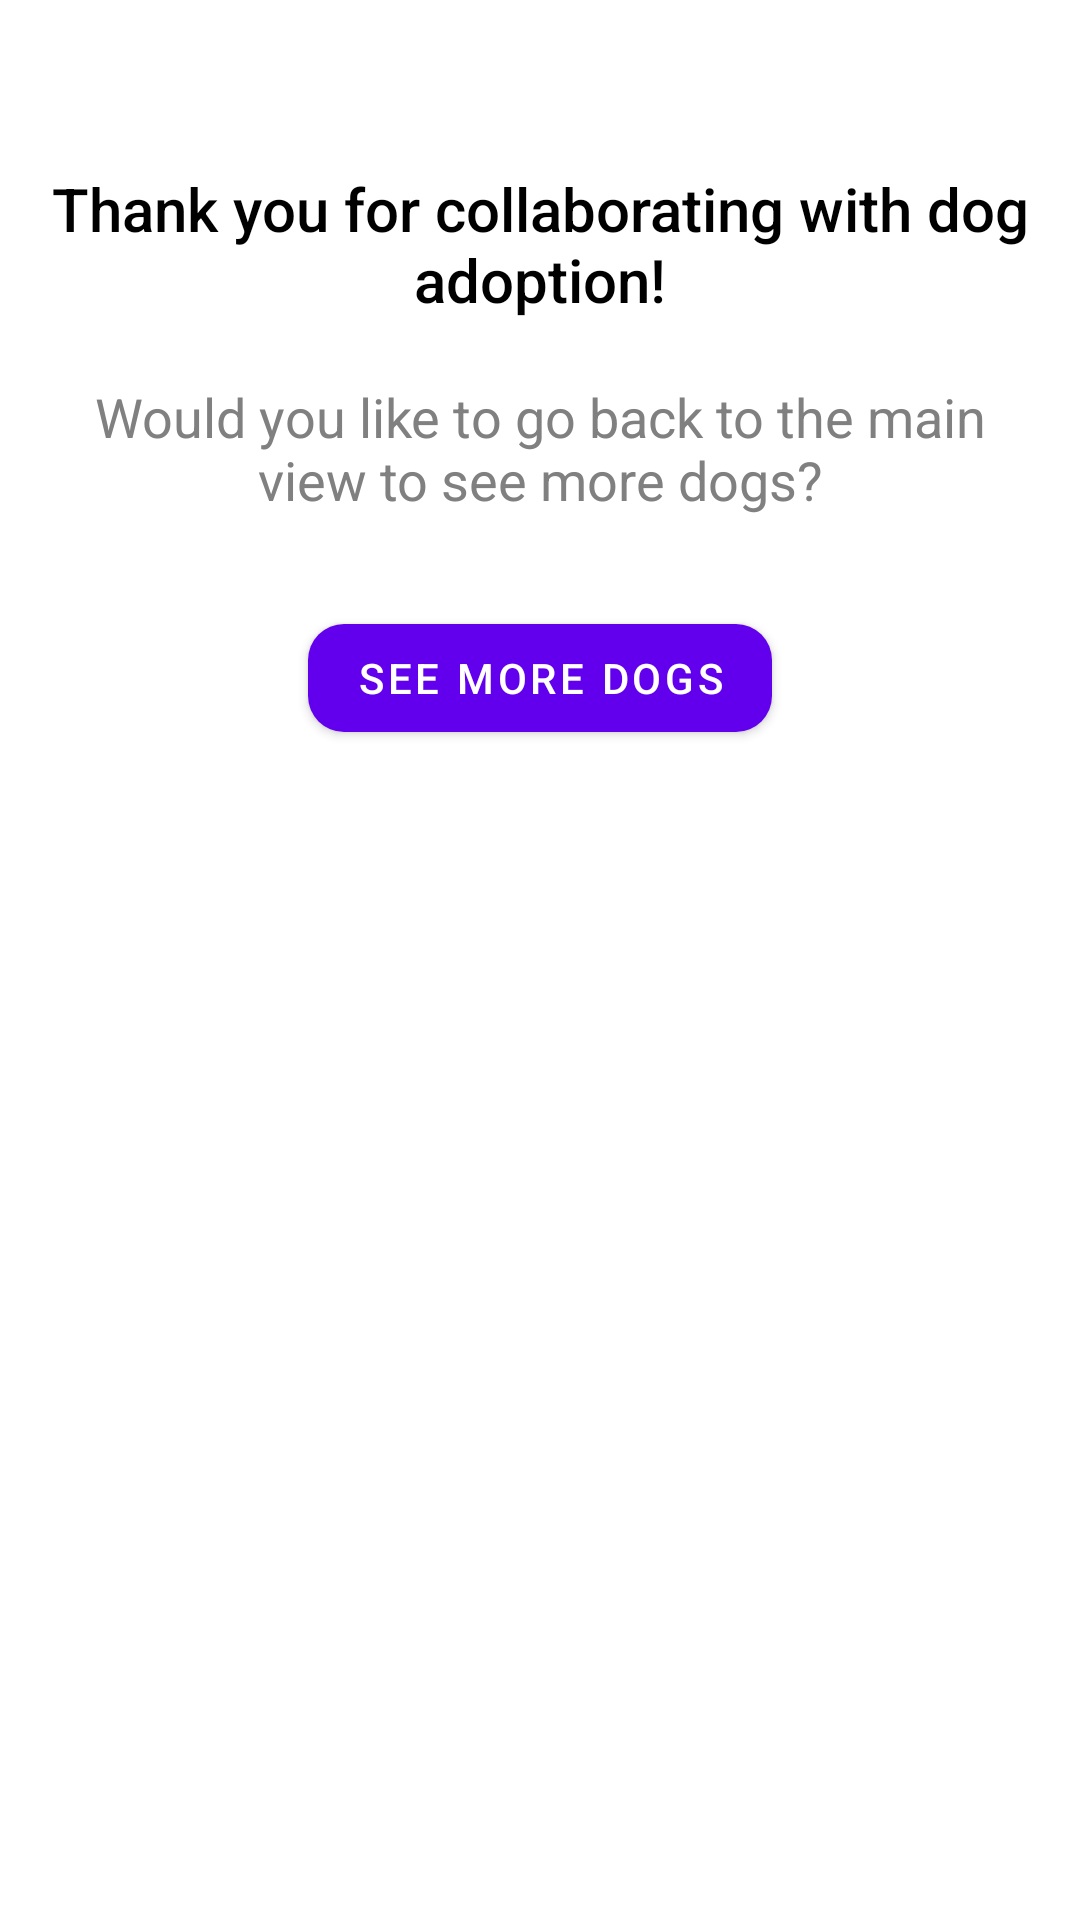

The Android layout XML behind this screen, and the referenced resources:
<!-- AndroidManifest.xml: application theme Theme.AdoptADog -->
<!-- res/layout/activity_thank_you.xml -->
<?xml version="1.0" encoding="utf-8"?>
<FrameLayout
    xmlns:android="http://schemas.android.com/apk/res/android"
    xmlns:app="http://schemas.android.com/apk/res-auto"
    xmlns:tools="http://schemas.android.com/tools"
    android:layout_width="match_parent"
    android:layout_height="match_parent"
    tools:context=".ui.adoption.ThankYouActivity">

    <ImageView
        android:id="@+id/ivBackground"
        android:layout_width="match_parent"
        android:layout_height="match_parent"
        android:scaleType="centerCrop"/>

    <androidx.constraintlayout.widget.ConstraintLayout
        android:layout_width="match_parent"
        android:layout_height="match_parent"
        android:padding="16dp">

        <TextView
            android:id="@+id/tvThankYouMessage"
            android:layout_width="wrap_content"
            android:layout_height="wrap_content"
            android:text="@string/thank_you_message"
            android:textSize="20sp"
            android:textColor="@color/black"
            android:fontFamily="sans-serif-medium"
            app:layout_constraintTop_toTopOf="parent"
            app:layout_constraintStart_toStartOf="parent"
            app:layout_constraintEnd_toEndOf="parent"
            android:gravity="center"
            android:layout_marginTop="40dp"/>

        <TextView
            android:id="@+id/tvFollowUpMessage"
            android:layout_width="wrap_content"
            android:layout_height="wrap_content"
            android:text="@string/follow_up_message"
            android:textSize="18sp"
            android:textColor="@color/gray"
            app:layout_constraintTop_toBottomOf="@id/tvThankYouMessage"
            app:layout_constraintStart_toStartOf="parent"
            app:layout_constraintEnd_toEndOf="parent"
            android:gravity="center"
            android:layout_marginTop="20dp"/>

        <com.google.android.material.button.MaterialButton
            android:id="@+id/btnReturnToMain"
            android:layout_width="wrap_content"
            android:layout_height="wrap_content"
            android:text="@string/return_to_main_button"
            app:layout_constraintTop_toBottomOf="@id/tvFollowUpMessage"
            app:layout_constraintStart_toStartOf="parent"
            app:layout_constraintEnd_toEndOf="parent"
            app:cornerRadius="12dp"
            android:layout_marginTop="30dp" />

    </androidx.constraintlayout.widget.ConstraintLayout>

</FrameLayout>
<!-- resources referenced by this layout -->
<resources>
  <color name="black">#FF000000</color>
  <color name="gray">#808080</color>
  <string name="follow_up_message">Would you like to go back to the main view to see more dogs?</string>
  <string name="return_to_main_button">See more dogs</string>
  <string name="thank_you_message">Thank you for collaborating with dog adoption!</string>
  <style name="Theme.AdoptADog" parent="Theme.MaterialComponents.DayNight.NoActionBar">
  
          <item name="colorPrimaryVariant">@color/color_blue_logo</item>
          <item name="colorOnPrimary">@color/white</item>
          <item name="colorSecondary">@color/teal_200</item>
      </style>
  <color name="color_blue_logo">#3D7DDC</color>
  <color name="white">#FFFFFFFF</color>
  <color name="teal_200">#03DAC5</color>
</resources>
